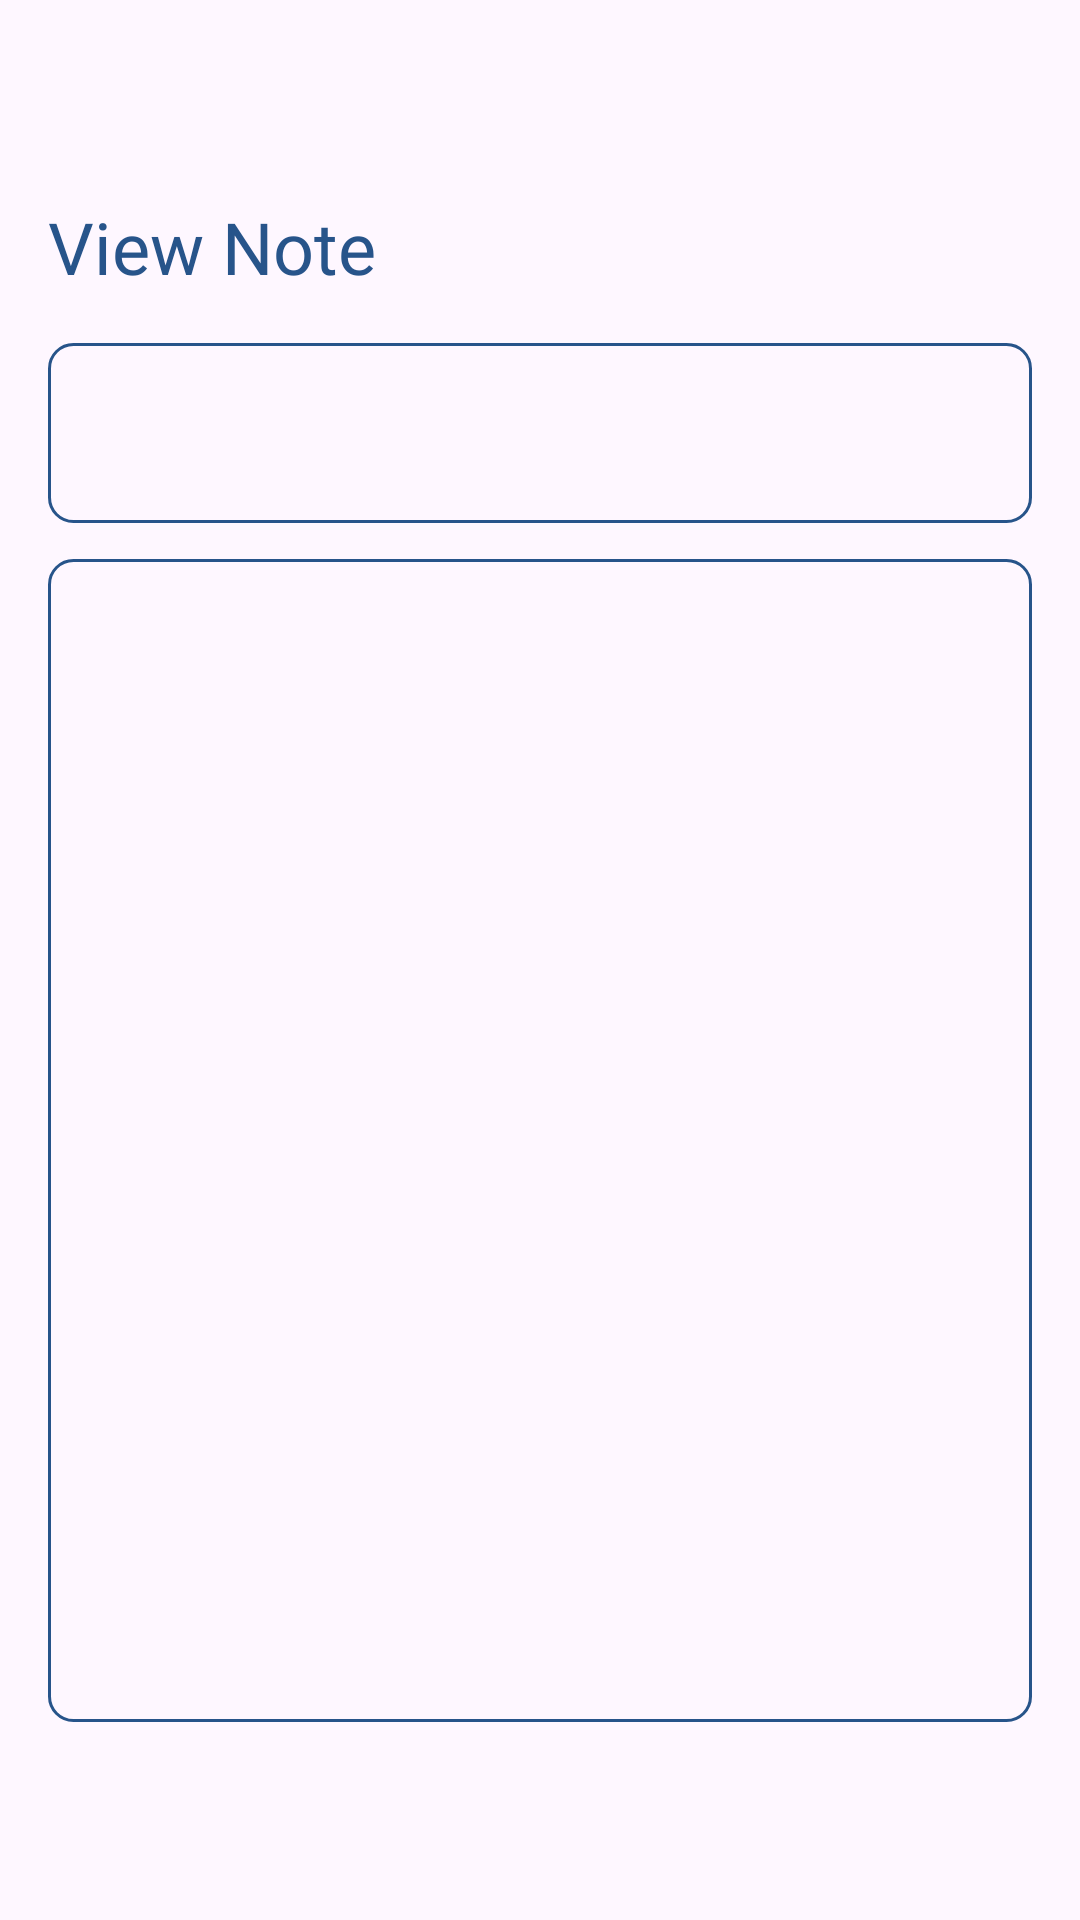

This screen was rendered from an Android layout file. Write that file and the resources it references.
<!-- AndroidManifest.xml: application theme Theme.Android -->
<!-- res/layout/fragment_view_note.xml -->
<?xml version="1.0" encoding="utf-8"?>
<RelativeLayout
    xmlns:android="http://schemas.android.com/apk/res/android"
    xmlns:tools="http://schemas.android.com/tools"
    android:padding="16dp"
    android:layout_width="match_parent"
    android:layout_height="match_parent"
    tools:context=".ui.fragment.view.ViewNoteFragment">

    <TextView
        android:id="@+id/viewNoteHeading"
        android:layout_width="wrap_content"
        android:layout_height="wrap_content"
        android:text="View Note"
        android:textSize="24sp"
        android:textColor="@color/navy"
        android:fontFamily="@font/poppins"
        android:layout_marginTop="50dp" />

    <TextView
        android:id="@+id/viewTitleTextView"
        android:layout_width="match_parent"
        android:layout_height="60dp"
        android:padding="12dp"
        android:textSize="20sp"
        android:layout_below="@id/viewNoteHeading"
        android:background="@drawable/navy_border"
        android:layout_marginTop="16dp"
        android:maxLines="1"
        android:fontFamily="@font/poppins"
        android:textStyle="bold"/>

    <TextView
        android:id="@+id/viewContentTextView"
        android:layout_width="match_parent"
        android:layout_height="match_parent"
        android:gravity="top"
        android:padding="12dp"
        android:textSize="18sp"
        android:fontFamily="@font/poppins"
        android:background="@drawable/navy_border"
        android:layout_below="@id/viewTitleTextView"
        android:layout_marginTop="12dp"
        android:layout_marginBottom="50dp"/>

</RelativeLayout>
<!-- resources referenced by this layout -->
<resources>
  <color name="navy">#27548A</color>
  <!-- drawable navy_border (drawable) -->
  <?xml version="1.0" encoding="utf-8"?>
  <shape xmlns:android="http://schemas.android.com/apk/res/android"
      android:shape="rectangle">
  
      <stroke android:width="1dp"
          android:color="@color/navy"/>
      <corners android:radius="8dp"/>
  
  </shape>
  <style name="Theme.Android" parent="Base.Theme.Android" />
  <style name="Base.Theme.Android" parent="Theme.Material3.DayNight.NoActionBar">
          
          <item name="colorPrimary">@color/navy</item>
          <item name="colorPrimaryVariant">@color/navy</item>
          <item name="android:statusBarColor">@color/navy</item>
      </style>
</resources>
